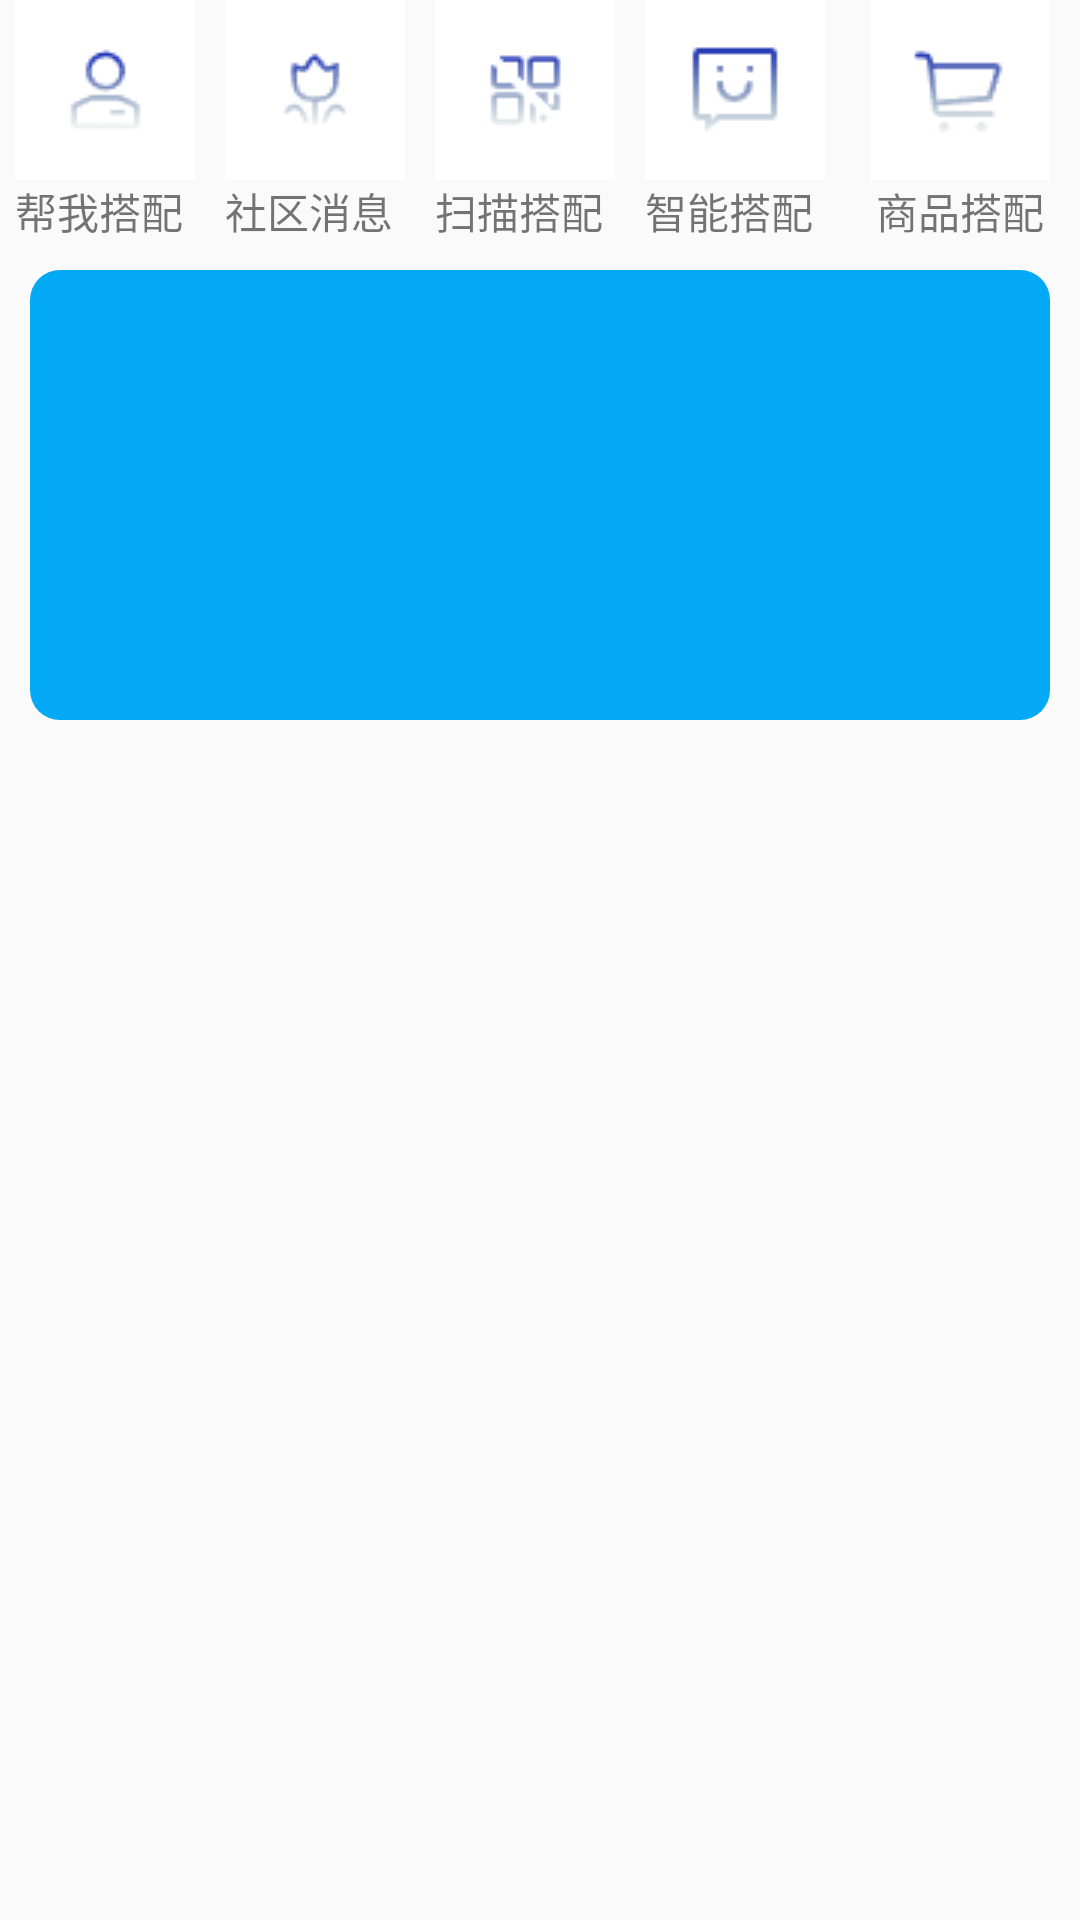

Android layout source for this screen:
<!-- AndroidManifest.xml: application theme Theme.YuLiDressing -->
<!-- res/layout/fragment_index_ai.xml -->
<?xml version="1.0" encoding="utf-8"?>
<LinearLayout xmlns:android="http://schemas.android.com/apk/res/android"
    xmlns:tools="http://schemas.android.com/tools"
    android:layout_width="match_parent"
    android:layout_height="match_parent"
    tools:context=".fragment.IndexAiFragment"
    android:orientation="vertical">



    <LinearLayout
        android:layout_width="match_parent"
        android:layout_height="80dp"
        android:gravity="center_vertical"
        android:layout_marginLeft="5dp"
        android:layout_marginRight="5dp"

        >
        <LinearLayout
            android:layout_width="wrap_content"
            android:layout_height="wrap_content"
            android:orientation="vertical"
            android:layout_weight="1">
            
            <ImageButton
                android:id="@+id/ib_bwdp"
                android:layout_width="60dp"
                android:layout_height="60dp"
                android:src="@drawable/bwdp"
                android:background="@color/white"
                ></ImageButton>
            <TextView
                android:layout_width="wrap_content"
                android:layout_height="20dp"
                android:text="帮我搭配"
                android:layout_alignBottom="@id/ib_bwdp"></TextView>
        </LinearLayout>
        <LinearLayout
            android:layout_width="wrap_content"
            android:layout_height="wrap_content"
            android:orientation="vertical"
            android:layout_weight="1">
            
            <ImageButton
                android:id="@+id/ib_sqxx"
                android:layout_width="60dp"
                android:layout_height="60dp"
                android:src="@drawable/sqxx"
                android:background="@color/white"></ImageButton>
            <TextView
                android:layout_width="wrap_content"
                android:layout_height="20dp"
                android:text="社区消息"
                ></TextView>
        </LinearLayout>
        <LinearLayout
            android:layout_width="wrap_content"
            android:layout_height="wrap_content"
            android:orientation="vertical"
            android:layout_weight="1">
            
            <ImageButton
                android:id="@+id/ib_smdp"
                android:layout_width="60dp"
                android:layout_height="60dp"
                android:src="@drawable/smdp"
                android:background="@color/white"></ImageButton>
            <TextView
                android:layout_width="wrap_content"
                android:layout_height="20dp"
                android:text="扫描搭配"></TextView>
        </LinearLayout>
        <LinearLayout
            android:layout_width="wrap_content"
            android:layout_height="wrap_content"
            android:orientation="vertical"
            android:layout_weight="1">
            
            <ImageButton
                android:id="@+id/ib_zndp"
                android:layout_width="60dp"
                android:layout_height="60dp"
                android:src="@drawable/zndp"
                android:background="@color/white"></ImageButton>
            <TextView
                android:layout_width="wrap_content"
                android:layout_height="20dp"
                android:text="智能搭配"
                android:layout_alignBottom="@id/ib_zndp"></TextView>
        </LinearLayout>
        <LinearLayout
            android:gravity="center_horizontal"
            android:layout_width="wrap_content"
            android:layout_height="wrap_content"
            android:orientation="vertical"
            android:layout_weight="1">
            
            <ImageButton
                android:id="@+id/ib_spdp"
                android:layout_width="60dp"
                android:layout_height="60dp"
                android:src="@drawable/spdp"
                android:background="@color/white"></ImageButton>
            <TextView
                android:layout_width="wrap_content"
                android:layout_height="20dp"
                android:text="商品搭配"
                ></TextView>
        </LinearLayout>
    </LinearLayout>

    <LinearLayout
        android:layout_width="match_parent"
        android:layout_height="150dp"
        android:layout_margin="10dp"
        android:background="@drawable/yuanjiao"></LinearLayout>

    <ListView
        android:id="@+id/lv_index_listview"
        android:layout_width="match_parent"
        android:layout_height="wrap_content"></ListView>

</LinearLayout>
<!-- resources referenced by this layout -->
<resources>
  <color name="white">#FFFFFFFF</color>
  <!-- drawable bwdp: png bitmap (drawable, 760 bytes) -->
  <!-- drawable smdp: png bitmap (drawable, 706 bytes) -->
  <!-- drawable spdp: png bitmap (drawable, 811 bytes) -->
  <!-- drawable sqxx: png bitmap (drawable, 775 bytes) -->
  <!-- drawable yuanjiao (drawable) -->
  <?xml version="1.0" encoding="utf-8"?>
  <selector xmlns:android="http://schemas.android.com/apk/res/android">
  <item
      android:state_pressed="true"
      >
      <shape>
  <stroke android:width="1dp" android:color="@color/black">g</stroke>
          <solid android:color="#00BCD4"></solid>
          <corners
              android:radius="10dp"
              ></corners>
      </shape>
  
  </item>
      <item android:state_pressed="false">
          <shape>
              <solid android:color="#03A9F4"></solid>
              <corners
                  android:radius="10dp"></corners>
          </shape>
      </item>
  </selector>
  <!-- drawable zndp: png bitmap (drawable, 711 bytes) -->
  <style name="Theme.YuLiDressing" parent="Base.Theme.YuLiDressing" />
  <color name="black">#FF000000</color>
  <style name="Base.Theme.YuLiDressing" parent="Theme.MaterialComponents.DayNight.Bridge">
          
          
      </style>
</resources>
